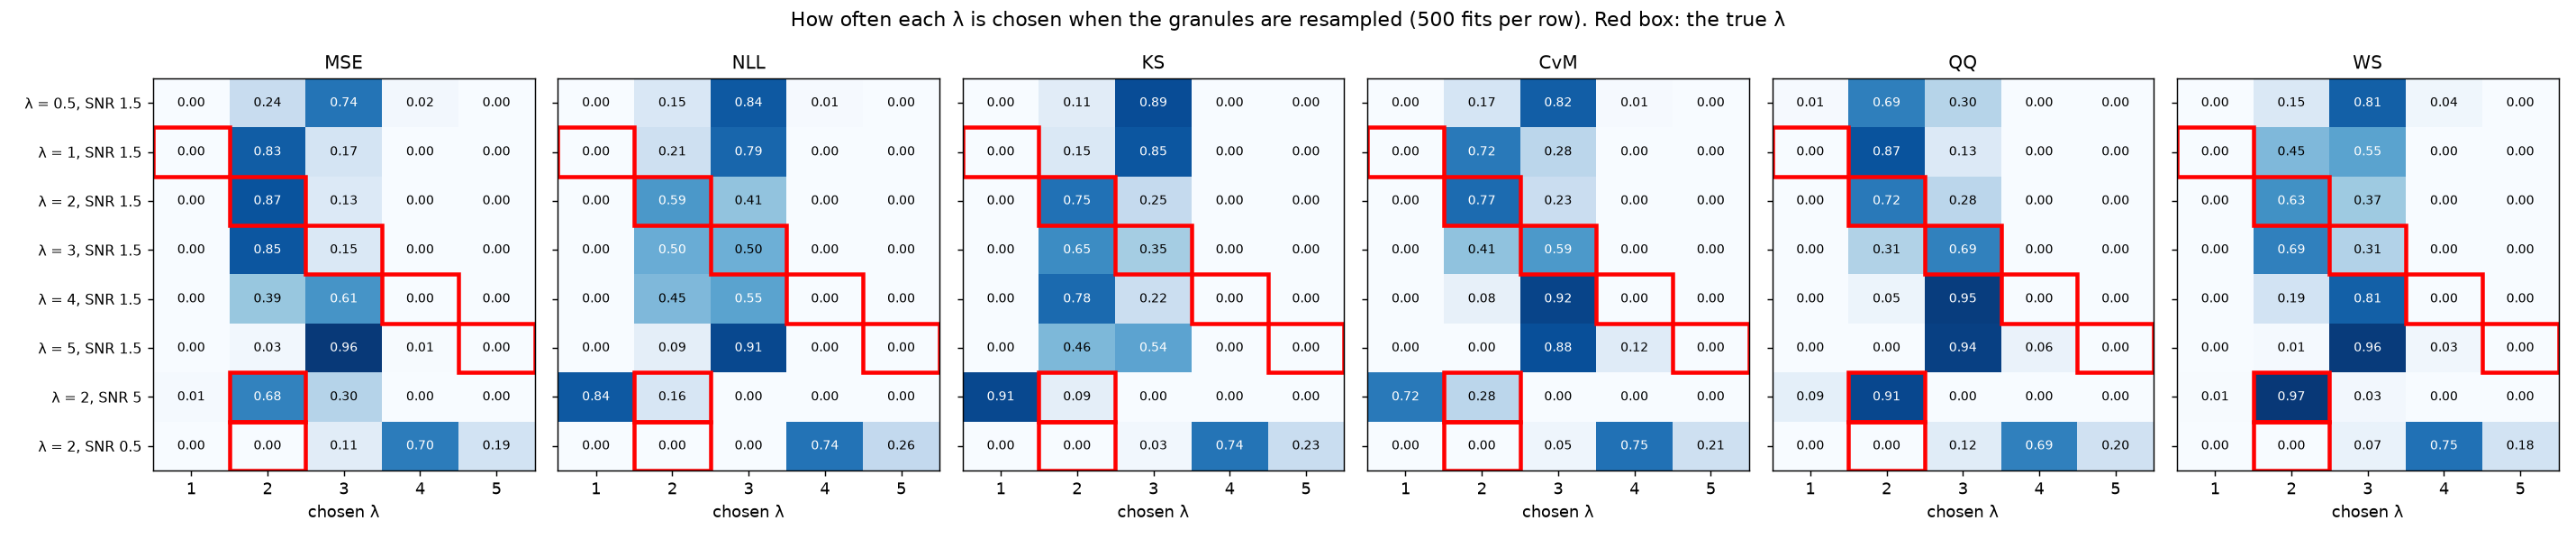

The file beside this chart, header and first rows:
row, lambdaTrue, noise, rep, boot, score, chosen
λ = 0.5, SNR 1.5, 0.5, 40, 1, 0, MSE, 3.0
λ = 0.5, SNR 1.5, 0.5, 40, 1, 0, NLL, 3.0
λ = 0.5, SNR 1.5, 0.5, 40, 1, 0, KS, 3.0
λ = 0.5, SNR 1.5, 0.5, 40, 1, 0, CvM, 3.0
λ = 0.5, SNR 1.5, 0.5, 40, 1, 0, QQ, 2.0
λ = 0.5, SNR 1.5, 0.5, 40, 1, 0, WS, 3.0
λ = 0.5, SNR 1.5, 0.5, 40, 1, 1, MSE, 2.0
λ = 0.5, SNR 1.5, 0.5, 40, 1, 1, NLL, 3.0
λ = 0.5, SNR 1.5, 0.5, 40, 1, 1, KS, 3.0
λ = 0.5, SNR 1.5, 0.5, 40, 1, 1, CvM, 3.0
λ = 0.5, SNR 1.5, 0.5, 40, 1, 1, QQ, 2.0
λ = 0.5, SNR 1.5, 0.5, 40, 1, 1, WS, 2.0
λ = 0.5, SNR 1.5, 0.5, 40, 1, 2, MSE, 2.0
λ = 0.5, SNR 1.5, 0.5, 40, 1, 2, NLL, 3.0
λ = 0.5, SNR 1.5, 0.5, 40, 1, 2, KS, 3.0
λ = 0.5, SNR 1.5, 0.5, 40, 1, 2, CvM, 3.0
λ = 0.5, SNR 1.5, 0.5, 40, 1, 2, QQ, 2.0
λ = 0.5, SNR 1.5, 0.5, 40, 1, 2, WS, 3.0
λ = 0.5, SNR 1.5, 0.5, 40, 1, 3, MSE, 2.0
λ = 0.5, SNR 1.5, 0.5, 40, 1, 3, NLL, 2.0
λ = 0.5, SNR 1.5, 0.5, 40, 1, 3, KS, 3.0
λ = 0.5, SNR 1.5, 0.5, 40, 1, 3, CvM, 3.0
λ = 0.5, SNR 1.5, 0.5, 40, 1, 3, QQ, 2.0
λ = 0.5, SNR 1.5, 0.5, 40, 1, 3, WS, 2.0
λ = 0.5, SNR 1.5, 0.5, 40, 1, 4, MSE, 3.0
λ = 0.5, SNR 1.5, 0.5, 40, 1, 4, NLL, 3.0
λ = 0.5, SNR 1.5, 0.5, 40, 1, 4, KS, 3.0
λ = 0.5, SNR 1.5, 0.5, 40, 1, 4, CvM, 3.0
λ = 0.5, SNR 1.5, 0.5, 40, 1, 4, QQ, 2.0
λ = 0.5, SNR 1.5, 0.5, 40, 1, 4, WS, 3.0
λ = 0.5, SNR 1.5, 0.5, 40, 1, 5, MSE, 3.0
λ = 0.5, SNR 1.5, 0.5, 40, 1, 5, NLL, 2.0
λ = 0.5, SNR 1.5, 0.5, 40, 1, 5, KS, 3.0
λ = 0.5, SNR 1.5, 0.5, 40, 1, 5, CvM, 3.0
λ = 0.5, SNR 1.5, 0.5, 40, 1, 5, QQ, 2.0
λ = 0.5, SNR 1.5, 0.5, 40, 1, 5, WS, 3.0
λ = 0.5, SNR 1.5, 0.5, 40, 1, 6, MSE, 2.0
λ = 0.5, SNR 1.5, 0.5, 40, 1, 6, NLL, 2.0
λ = 0.5, SNR 1.5, 0.5, 40, 1, 6, KS, 2.0
λ = 0.5, SNR 1.5, 0.5, 40, 1, 6, CvM, 2.0
λ = 0.5, SNR 1.5, 0.5, 40, 1, 6, QQ, 2.0
λ = 0.5, SNR 1.5, 0.5, 40, 1, 6, WS, 2.0
λ = 0.5, SNR 1.5, 0.5, 40, 1, 7, MSE, 2.0
λ = 0.5, SNR 1.5, 0.5, 40, 1, 7, NLL, 2.0
λ = 0.5, SNR 1.5, 0.5, 40, 1, 7, KS, 2.0
λ = 0.5, SNR 1.5, 0.5, 40, 1, 7, CvM, 2.0
λ = 0.5, SNR 1.5, 0.5, 40, 1, 7, QQ, 2.0
λ = 0.5, SNR 1.5, 0.5, 40, 1, 7, WS, 2.0
λ = 0.5, SNR 1.5, 0.5, 40, 1, 8, MSE, 2.0
λ = 0.5, SNR 1.5, 0.5, 40, 1, 8, NLL, 3.0
λ = 0.5, SNR 1.5, 0.5, 40, 1, 8, KS, 2.0
λ = 0.5, SNR 1.5, 0.5, 40, 1, 8, CvM, 2.0
λ = 0.5, SNR 1.5, 0.5, 40, 1, 8, QQ, 2.0
λ = 0.5, SNR 1.5, 0.5, 40, 1, 8, WS, 2.0
λ = 0.5, SNR 1.5, 0.5, 40, 1, 9, MSE, 2.0
λ = 0.5, SNR 1.5, 0.5, 40, 1, 9, NLL, 2.0
λ = 0.5, SNR 1.5, 0.5, 40, 1, 9, KS, 3.0
λ = 0.5, SNR 1.5, 0.5, 40, 1, 9, CvM, 3.0
λ = 0.5, SNR 1.5, 0.5, 40, 1, 9, QQ, 1.0
λ = 0.5, SNR 1.5, 0.5, 40, 1, 9, WS, 2.0
... 23,940 more rows
